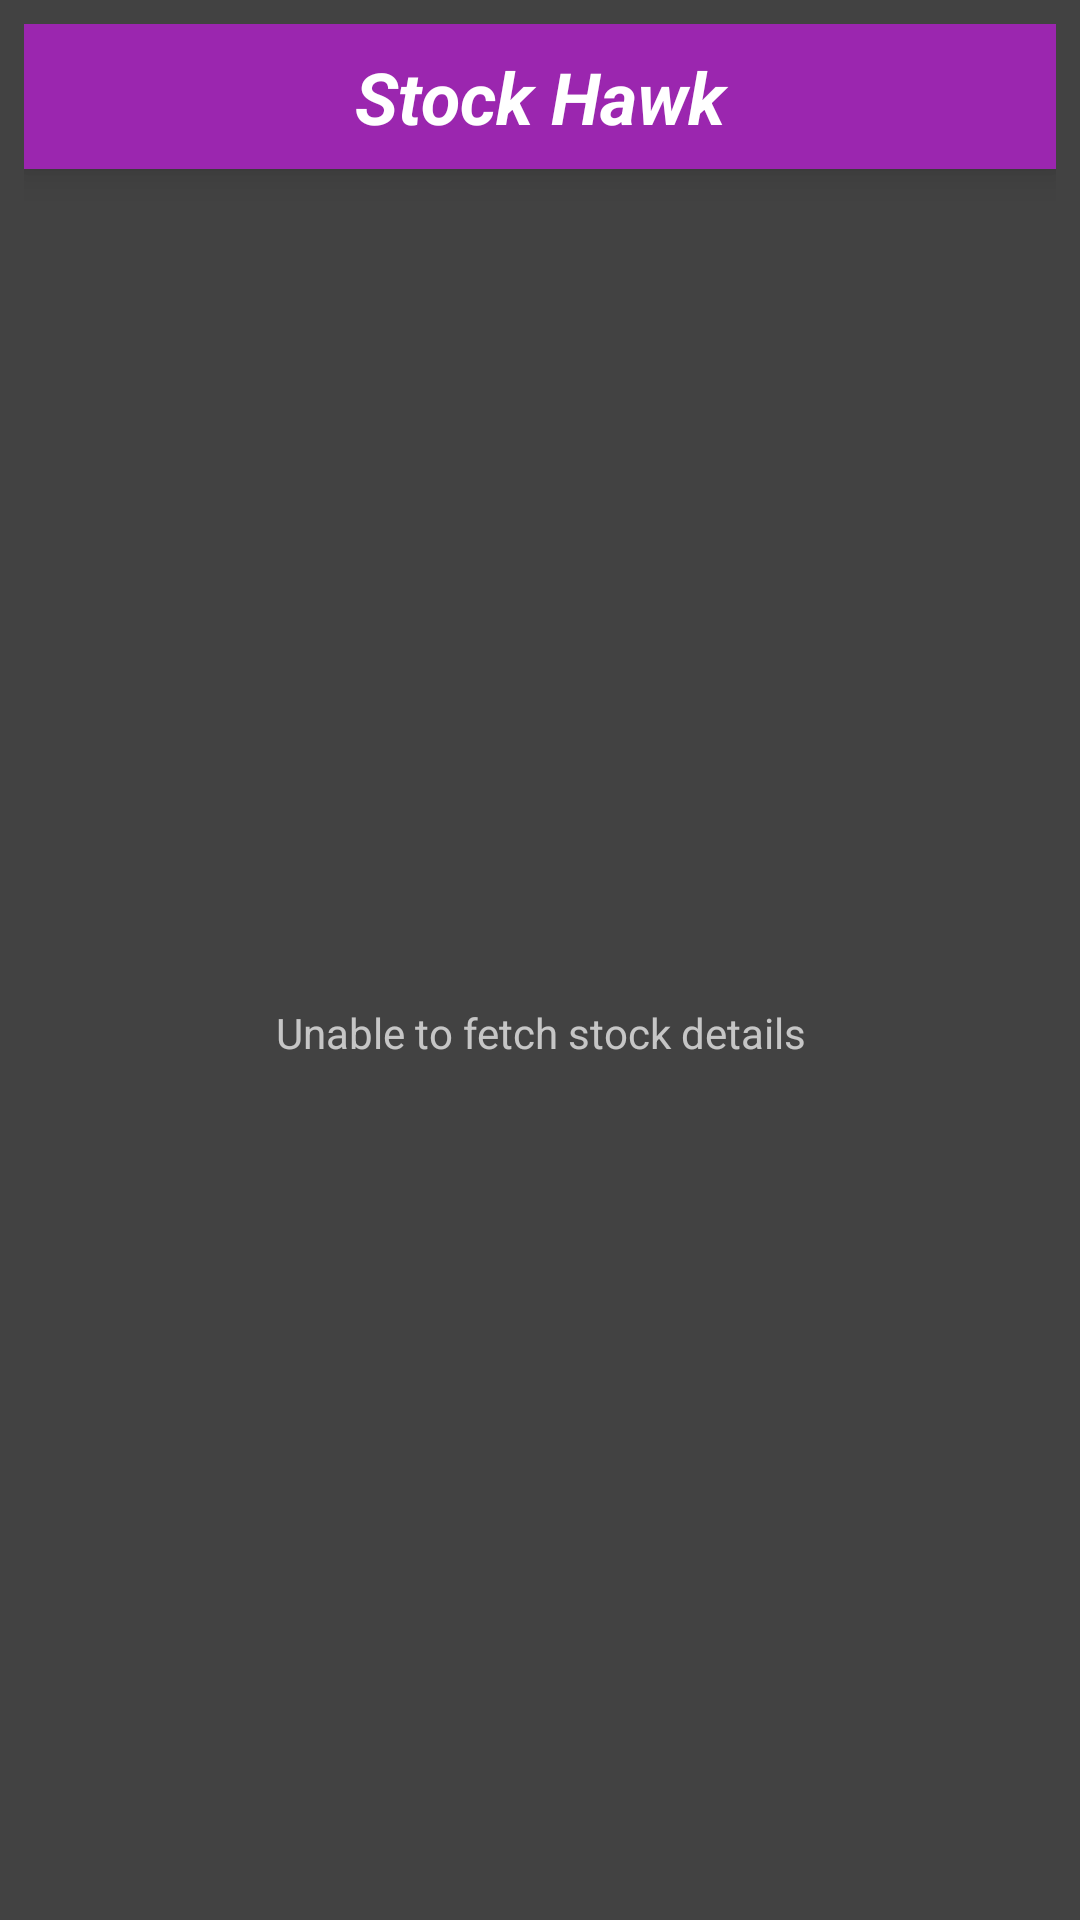

The Android layout XML behind this screen, and the referenced resources:
<!-- AndroidManifest.xml: application theme AppTheme -->
<!-- res/layout/stock_info_widget.xml -->
<LinearLayout xmlns:android="http://schemas.android.com/apk/res/android"
    android:orientation="vertical"
    android:layout_width="match_parent"
    android:layout_height="match_parent"
    android:background="@color/dark_grey"
    android:padding="@dimen/widget_margin">



    <TextView
        android:id="@+id/appwidget_title"
        android:layout_width="match_parent"
        android:layout_height="wrap_content"
        android:gravity="center"
        android:padding="8dp"
        android:text="@string/appwidget_title_text"
        android:contentDescription="@string/appwidget_title_text"
        android:textColor="#ffffff"
        android:textSize="24sp"
        android:textStyle="bold|italic"
        android:background="@color/primary"
        android:elevation="8dp"
        />

    <FrameLayout
        android:layout_width="match_parent"
        android:layout_height="match_parent">

        <ListView
            android:layout_width="match_parent"
            android:layout_height="match_parent"
            android:id="@+id/appwidget_stock_list">

        </ListView>

        <TextView
            android:text="@string/empty_message_default"
            android:layout_width="match_parent"
            android:layout_height="match_parent"
            android:id="@+id/empty"
            android:gravity="center" />
    </FrameLayout>

</LinearLayout>
<!-- resources referenced by this layout -->
<resources>
  <color name="dark_grey">#424242</color>
  <color name="primary">#9B26AF</color>
  <dimen name="widget_margin">8dp</dimen>
  <string name="appwidget_title_text" translatable="false">Stock Hawk</string>
  <string name="empty_message_default">Unable to fetch stock details</string>
  <style name="AppTheme" parent="Theme.AppCompat.NoActionBar">
          <item name="colorPrimary">@color/primary</item>
          <item name="colorPrimaryDark">@color/primary_dark</item>
          <item name="colorAccent">@color/secondary</item>
          
          <item name="toolbarStyle">@style/Toolbar</item>
      </style>
  <color name="primary_dark">#7b1fa2</color>
  <color name="secondary">#69f0ae</color>
  <style name="Toolbar" parent="Widget.AppCompat.Toolbar">
          <item name="android:background">?attr/colorPrimary</item>
          <item name="popupTheme">@style/Theme.AppCompat.Light</item>
      </style>
</resources>
